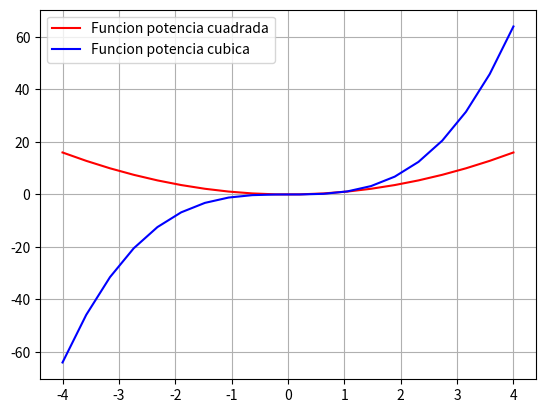

Write Python code to recreate this figure.
# Matplotlib [Python]
# Ejercicios de práctica

# [redacted]
# Version: 2.0

# IMPORTANTE: NO borrar los comentarios
# que aparecen en verde con el hashtag "#"

# Ejercicios de matplotlib
import numpy as np
import matplotlib.pyplot as plt


if __name__ == '__main__':
    print("Bienvenidos a otra clase de Inove con Python")
    print("Line Plot")

    # NOTA: aproveche los ejemplos "multi_line_plot" de clase

    # Se desea graficar varias funciones en un mismmo gráfico (axe)

    # Las funciones que se desean implementar y graficar son:
    # y1 = x**2
    # y2 = x**3

    # Su implementación ya está disponible, es la siguiente:
    x = list(np.linspace(-4, 4, 20))

    y1 = []
    for i in x:
        y1.append(i**2)

    y2 = []
    for i in x:
        y2.append(i**3)

    # Alumno: Realizar un gráfico que representen las dos funciones
    # Para ello se debe llamar dos veces a "plot" con el mismo "ax"
    fig = plt.figure()
    ax = fig.add_subplot()

    ax.plot(x, y1, c="red", label= "Funcion potencia cuadrada")
    ax.plot(x, y2, c="blue", label= "Funcion potencia cubica")
    # Se debe colocar en la leyenda la función que representa
    # cada función
    ax.legend()
    ax.grid()
    # Cada función dibujarla con un color distinto
    # a su elección

    # Crear acá su gráfico
    plt.show()

    print("terminamos")
